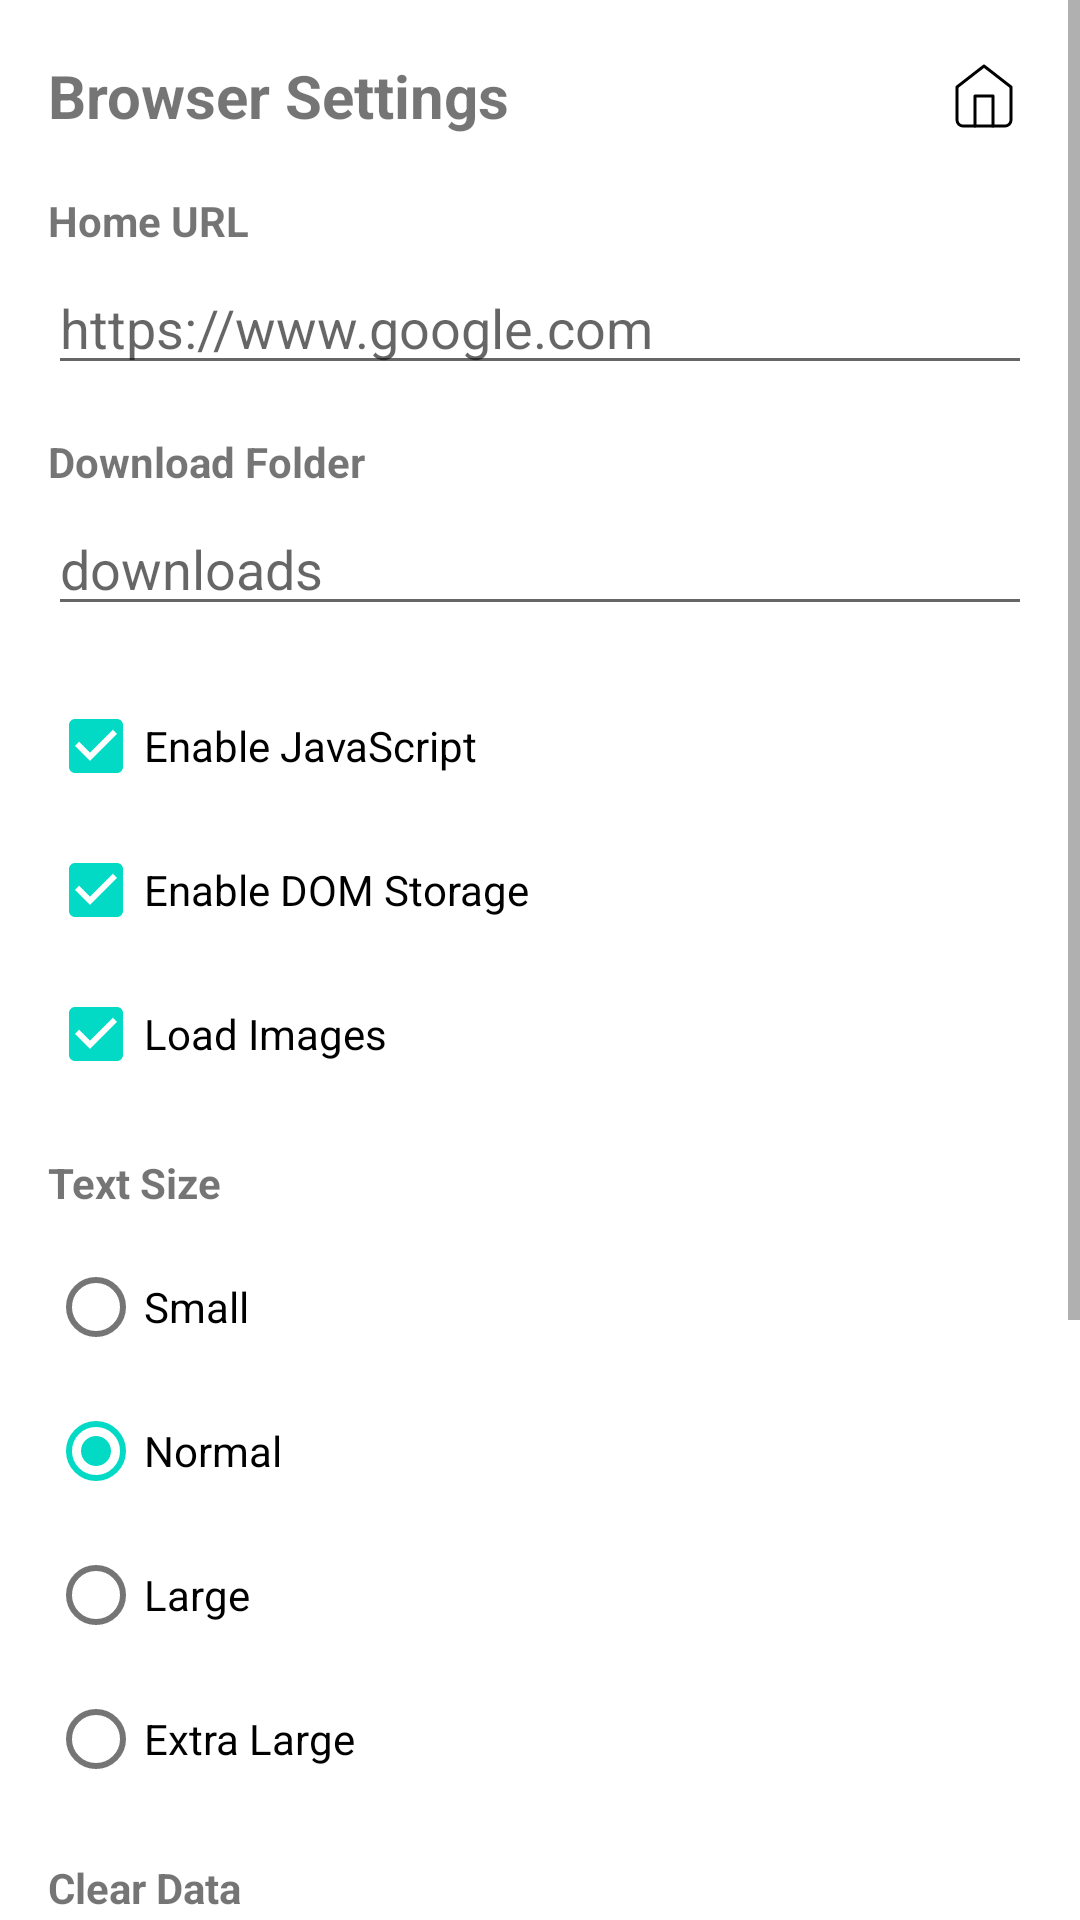

Here is an Android app screen rendered from its layout file. Give the layout XML and the strings, colors and styles it references.
<!-- AndroidManifest.xml: application theme Theme.Kaimera -->
<!-- res/layout/dialog_browser_settings.xml -->
<?xml version="1.0" encoding="utf-8"?>
<ScrollView xmlns:android="http://schemas.android.com/apk/res/android"
    android:layout_width="match_parent"
    android:layout_height="wrap_content"
    android:fillViewport="true">

    <LinearLayout
        android:layout_width="match_parent"
        android:layout_height="wrap_content"
        android:orientation="vertical"
        android:padding="16dp">

        <LinearLayout
            android:layout_width="match_parent"
            android:layout_height="wrap_content"
            android:orientation="horizontal"
            android:gravity="center_vertical"
            android:layout_marginBottom="16dp">

            <TextView
                android:layout_width="0dp"
                android:layout_height="wrap_content"
                android:layout_weight="1"
                android:text="Browser Settings"
                android:textSize="20sp"
                android:textStyle="bold"/>

            <ImageButton
                android:id="@+id/btn_home"
                android:layout_width="32dp"
                android:layout_height="32dp"
                android:background="?attr/selectableItemBackgroundBorderless"
                android:src="@drawable/ic_home"
                android:scaleType="fitCenter"
                android:padding="4dp"
                android:contentDescription="Back to Launcher"/>
        </LinearLayout>

        <TextView
            android:layout_width="match_parent"
            android:layout_height="wrap_content"
            android:text="Home URL"
            android:textStyle="bold"
            android:layout_marginBottom="4dp" />

        <EditText
            android:id="@+id/etHomeUrl"
            android:layout_width="match_parent"
            android:layout_height="wrap_content"
            android:hint="https://www.google.com"
            android:inputType="textUri"
            android:singleLine="true"
            android:layout_marginBottom="16dp" />

        <TextView
            android:layout_width="match_parent"
            android:layout_height="wrap_content"
            android:text="Download Folder"
            android:textStyle="bold"
            android:layout_marginBottom="4dp" />

        <EditText
            android:id="@+id/etDownloadFolder"
            android:layout_width="match_parent"
            android:layout_height="wrap_content"
            android:hint="downloads"
            android:inputType="text"
            android:singleLine="true"
            android:layout_marginBottom="16dp" />

        <CheckBox
            android:id="@+id/cbJavaScript"
            android:layout_width="match_parent"
            android:layout_height="wrap_content"
            android:text="Enable JavaScript"
            android:checked="true" />

        <CheckBox
            android:id="@+id/cbDomStorage"
            android:layout_width="match_parent"
            android:layout_height="wrap_content"
            android:text="Enable DOM Storage"
            android:checked="true" />

        <CheckBox
            android:id="@+id/cbLoadImages"
            android:layout_width="match_parent"
            android:layout_height="wrap_content"
            android:text="Load Images"
            android:checked="true" />

        <TextView
            android:layout_width="match_parent"
            android:layout_height="wrap_content"
            android:text="Text Size"
            android:textStyle="bold"
            android:layout_marginTop="16dp"
            android:layout_marginBottom="8dp" />

        <RadioGroup
            android:id="@+id/rgTextSize"
            android:layout_width="match_parent"
            android:layout_height="wrap_content">

            <RadioButton
                android:id="@+id/rbTextSmall"
                android:layout_width="match_parent"
                android:layout_height="wrap_content"
                android:text="Small" />

            <RadioButton
                android:id="@+id/rbTextNormal"
                android:layout_width="match_parent"
                android:layout_height="wrap_content"
                android:text="Normal"
                android:checked="true" />

            <RadioButton
                android:id="@+id/rbTextLarge"
                android:layout_width="match_parent"
                android:layout_height="wrap_content"
                android:text="Large" />

            <RadioButton
                android:id="@+id/rbTextExtraLarge"
                android:layout_width="match_parent"
                android:layout_height="wrap_content"
                android:text="Extra Large" />
        </RadioGroup>

        <TextView
            android:layout_width="match_parent"
            android:layout_height="wrap_content"
            android:text="Clear Data"
            android:textStyle="bold"
            android:layout_marginTop="16dp"
            android:layout_marginBottom="8dp" />

        <LinearLayout
            android:layout_width="match_parent"
            android:layout_height="wrap_content"
            android:orientation="vertical">

            <Button
                android:id="@+id/btnClearCache"
                android:layout_width="match_parent"
                android:layout_height="wrap_content"
                android:text="Clear Cache"
                android:layout_marginBottom="4dp" />

            <Button
                android:id="@+id/btnClearCookies"
                android:layout_width="match_parent"
                android:layout_height="wrap_content"
                android:text="Clear Cookies"
                android:layout_marginBottom="4dp" />

            <Button
                android:id="@+id/btnClearHistory"
                android:layout_width="match_parent"
                android:layout_height="wrap_content"
                android:text="Clear History"
                android:layout_marginBottom="4dp" />

            <Button
                android:id="@+id/btnClearAll"
                android:layout_width="match_parent"
                android:layout_height="wrap_content"
                android:text="Clear All Data"
                android:textColor="@android:color/holo_red_dark" />
        </LinearLayout>

        <LinearLayout
            android:layout_width="match_parent"
            android:layout_height="wrap_content"
            android:orientation="horizontal"
            android:gravity="end"
            android:layout_marginTop="16dp">

            <Button
                android:id="@+id/btnOpenDownloads"
                android:layout_width="wrap_content"
                android:layout_height="wrap_content"
                android:layout_marginEnd="8dp"
                android:text="Open Downloads" />

            <Button
                android:id="@+id/btnClose"
                android:layout_width="wrap_content"
                android:layout_height="wrap_content"
                android:text="Close" />
        </LinearLayout>

    </LinearLayout>

</ScrollView>
<!-- resources referenced by this layout -->
<resources>
  <!-- drawable ic_home (drawable) -->
  <vector xmlns:android="http://schemas.android.com/apk/res/android"
      android:width="24dp"
      android:height="24dp"
      android:viewportWidth="24"
      android:viewportHeight="24">
      <path
          android:fillColor="@android:color/transparent"
          android:strokeColor="#FF000000"
          android:strokeWidth="1"
          android:strokeLineCap="round"
          android:strokeLineJoin="round"
          android:pathData="M3,9l9,-7l9,7v11a2,2 0,0 1,-2 2H5a2,2 0,0 1,-2 -2z"/>
      <path
          android:fillColor="@android:color/transparent"
          android:strokeColor="#FF000000"
          android:strokeWidth="1"
          android:strokeLineCap="round"
          android:strokeLineJoin="round"
          android:pathData="M9,22V12h6v10"/>
  </vector>
  <style name="Theme.Kaimera" parent="Theme.MaterialComponents.DayNight.DarkActionBar">
          
          <item name="colorPrimary">@color/purple_500</item>
          <item name="colorPrimaryVariant">@color/purple_700</item>
          <item name="colorOnPrimary">@color/white</item>
          
          <item name="colorSecondary">@color/teal_200</item>
          <item name="colorSecondaryVariant">@color/teal_700</item>
          <item name="colorOnSecondary">@color/black</item>
          
          <item name="android:statusBarColor">?attr/colorPrimaryVariant</item>
          
      </style>
  <!-- not gathered from this repository: default colours our renderer supplied (Android Studio template values) -->
  <color name="purple_500">#FF6200EE</color>
  <color name="purple_700">#FF3700B3</color>
  <color name="teal_200">#FF03DAC5</color>
  <color name="teal_700">#FF018786</color>
  <color name="black">#FF000000</color>
  <color name="white">#FFFFFFFF</color>
</resources>
